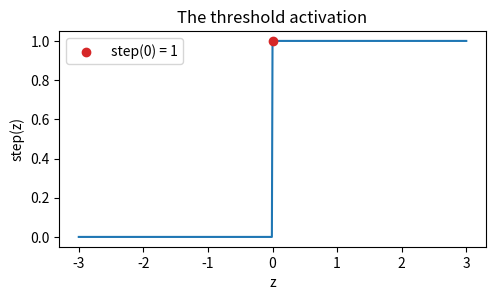
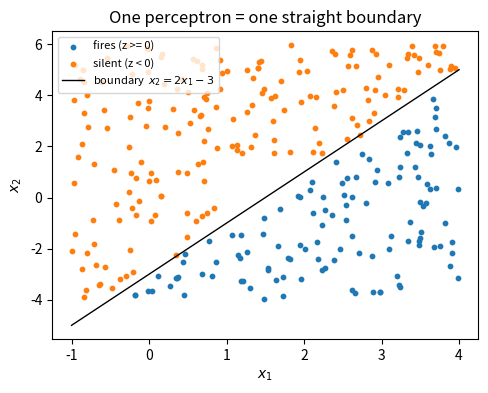
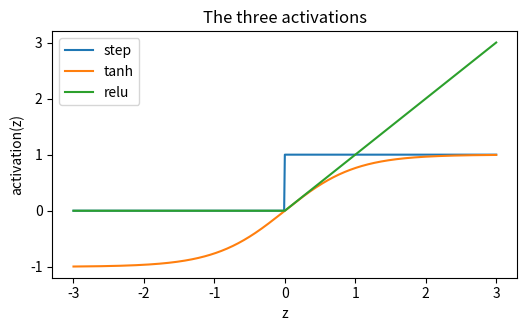
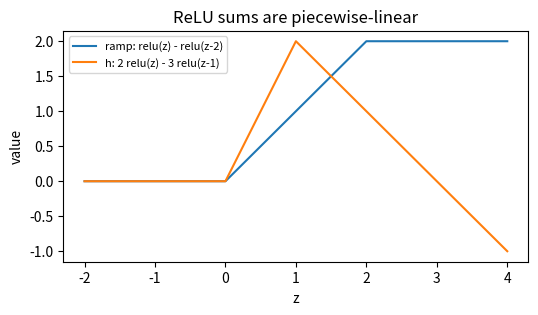

Write the Python code that produced these figures, in order.
import numpy as np
import matplotlib.pyplot as plt

SEED = 20260804

# the worked example, in the course's component form (C2 register)
w = np.array([2.0, -1.0])
b = -3.0
pts = np.array([[2.0, 0.0], [1.0, 1.0], [0.0, 3.0], [3.0, 3.0]])

z = (pts * w).sum(axis=1) + b          # z_i = sum_k pts[i, k] * w_k + b
out = (z >= 0).astype(float)
print("z      :", z)
print("outputs:", out)

def step_activation(z):
    """Threshold activation, elementwise: 1.0 where z >= 0, else 0.0."""
    return (z >= 0).astype(float)


print(step_activation(np.array([-1.5, -0.0, 0.0, 0.3, 2.0])))

zs = np.linspace(-3, 3, 601)
plt.figure(figsize=(5.5, 2.8))
plt.plot(zs, step_activation(zs))
plt.scatter([0], [1], color="C3", zorder=3, label="step(0) = 1")
plt.xlabel("z")
plt.ylabel("step(z)")
plt.title("The threshold activation")
plt.legend()
plt.show()

rng = np.random.default_rng(SEED)
# .uniform: 300 random box points
cloud = rng.uniform([-1, -4], [4, 6], (300, 2))
fire = step_activation((cloud * w).sum(axis=1) + b)

plt.figure(figsize=(5.5, 4))
plt.scatter(cloud[fire == 1, 0], cloud[fire == 1, 1], s=10, label="fires (z >= 0)")
plt.scatter(cloud[fire == 0, 0], cloud[fire == 0, 1], s=10, label="silent (z < 0)")
xs = np.linspace(-1, 4, 50)
plt.plot(xs, 2 * xs - 3, color="k", linewidth=1, label="boundary  $x_2 = 2x_1 - 3$")
plt.xlabel("$x_1$")
plt.ylabel("$x_2$")
plt.title("One perceptron = one straight boundary")
plt.legend(loc="upper left", fontsize=8)
plt.show()
print("fraction firing:", fire.mean())

def relu(z):
    """ReLU activation, elementwise: max(z, 0)."""
    return np.maximum(z, 0.0)


probe = np.array([-2.0, -0.5, 0.0, 0.5, 3.0])
print("step:", step_activation(probe))
print("relu:", relu(probe))
print("tanh:", np.round(np.tanh(probe), 4))  # np.tanh: elementwise tanh

plt.figure(figsize=(6, 3.2))
plt.plot(zs, step_activation(zs), label="step")
plt.plot(zs, np.tanh(zs), label="tanh")
plt.plot(zs, relu(zs), label="relu")
plt.xlabel("z")
plt.ylabel("activation(z)")
plt.title("The three activations")
plt.legend()
plt.show()

zg = np.linspace(-2, 4, 601)
ramp = relu(zg - 0.0) - relu(zg - 2.0)
h = 2 * relu(zg) - 3 * relu(zg - 1.0)

for zq in (-1.0, 1.0, 3.0):
    r = relu(zq - 0.0) - relu(zq - 2.0)
    hv = 2 * relu(zq) - 3 * relu(zq - 1.0)
    print(f"z = {zq:4.1f}   ramp = {r:.1f}   h = {hv:.1f}")

plt.figure(figsize=(6, 3.0))
plt.plot(zg, ramp, label="ramp: relu(z) - relu(z-2)")
plt.plot(zg, h, label="h: 2 relu(z) - 3 relu(z-1)")
plt.xlabel("z")
plt.ylabel("value")
plt.title("ReLU sums are piecewise-linear")
plt.legend(fontsize=8)
plt.show()

W1 = np.array([[1.0, 2.0], [0.0, -1.0]])
b1 = np.array([1.0, -2.0])
W2 = np.array([[3.0, -1.0]])
b2 = np.array([0.5])

W_eff = np.array([[3.0, 7.0]])       # computed by hand above
b_eff = np.array([5.5])

rng = np.random.default_rng(SEED)
X = rng.normal(0, 1, (100, 2))

z1 = (X[:, None, :] * W1[None, :, :]).sum(axis=2) + b1     # layer 1
z2 = (z1[:, None, :] * W2[None, :, :]).sum(axis=2) + b2    # layer 2, no activation
direct = (X[:, None, :] * W_eff[None, :, :]).sum(axis=2) + b_eff

print("max |stack - single affine| :", np.abs(z2 - direct).max())

x = np.array([[1.0, 4.0]])
W1_mc = np.array([[2.0, -1.0], [1.0, 1.0]])
b1_mc = np.array([-3.0, -2.0])
w2_mc = np.array([[5.0, 3.0]])
b2_mc = np.array([-1.5])

h = step_activation((x[:, None, :] * W1_mc[None, :, :]).sum(axis=2) + b1_mc)
y = (h[:, None, :] * w2_mc[None, :, :]).sum(axis=2) + b2_mc
print("h =", h[0], "  y =", y[0, 0], "  -> 3/2, p + q = 5")

z_bug = np.array([-2.0, 1.0, 4.0, -0.5])
print("np.maximum(z, 0.0):", np.maximum(z_bug, 0.0), "   <- ReLU, elementwise")
print("np.max(z, 0)      :", np.max(z_bug, 0), "   <- BROKEN: axis-0 aggregation, a single number")

z_edge = np.array([-1.0, 0.0, 2.0])
print("(z >= 0):", (z_edge >= 0).astype(float), "   <- the unit's pinned convention")
print("(z >  0):", (z_edge > 0).astype(float), "   <- BROKEN: silently flips every boundary point")

a = np.array([1.0, -1.0]) >= 0
c = np.array([-2.0, 3.0]) >= 0
print("a:", a, " dtype:", a.dtype)
try:
    diff = a - c          # BROKEN: numpy refuses to subtract booleans
except TypeError as e:
    print("a - c raises TypeError:", e)
print("fixed:", a.astype(float) - c.astype(float),
      " dtype:", (a.astype(float)).dtype)
